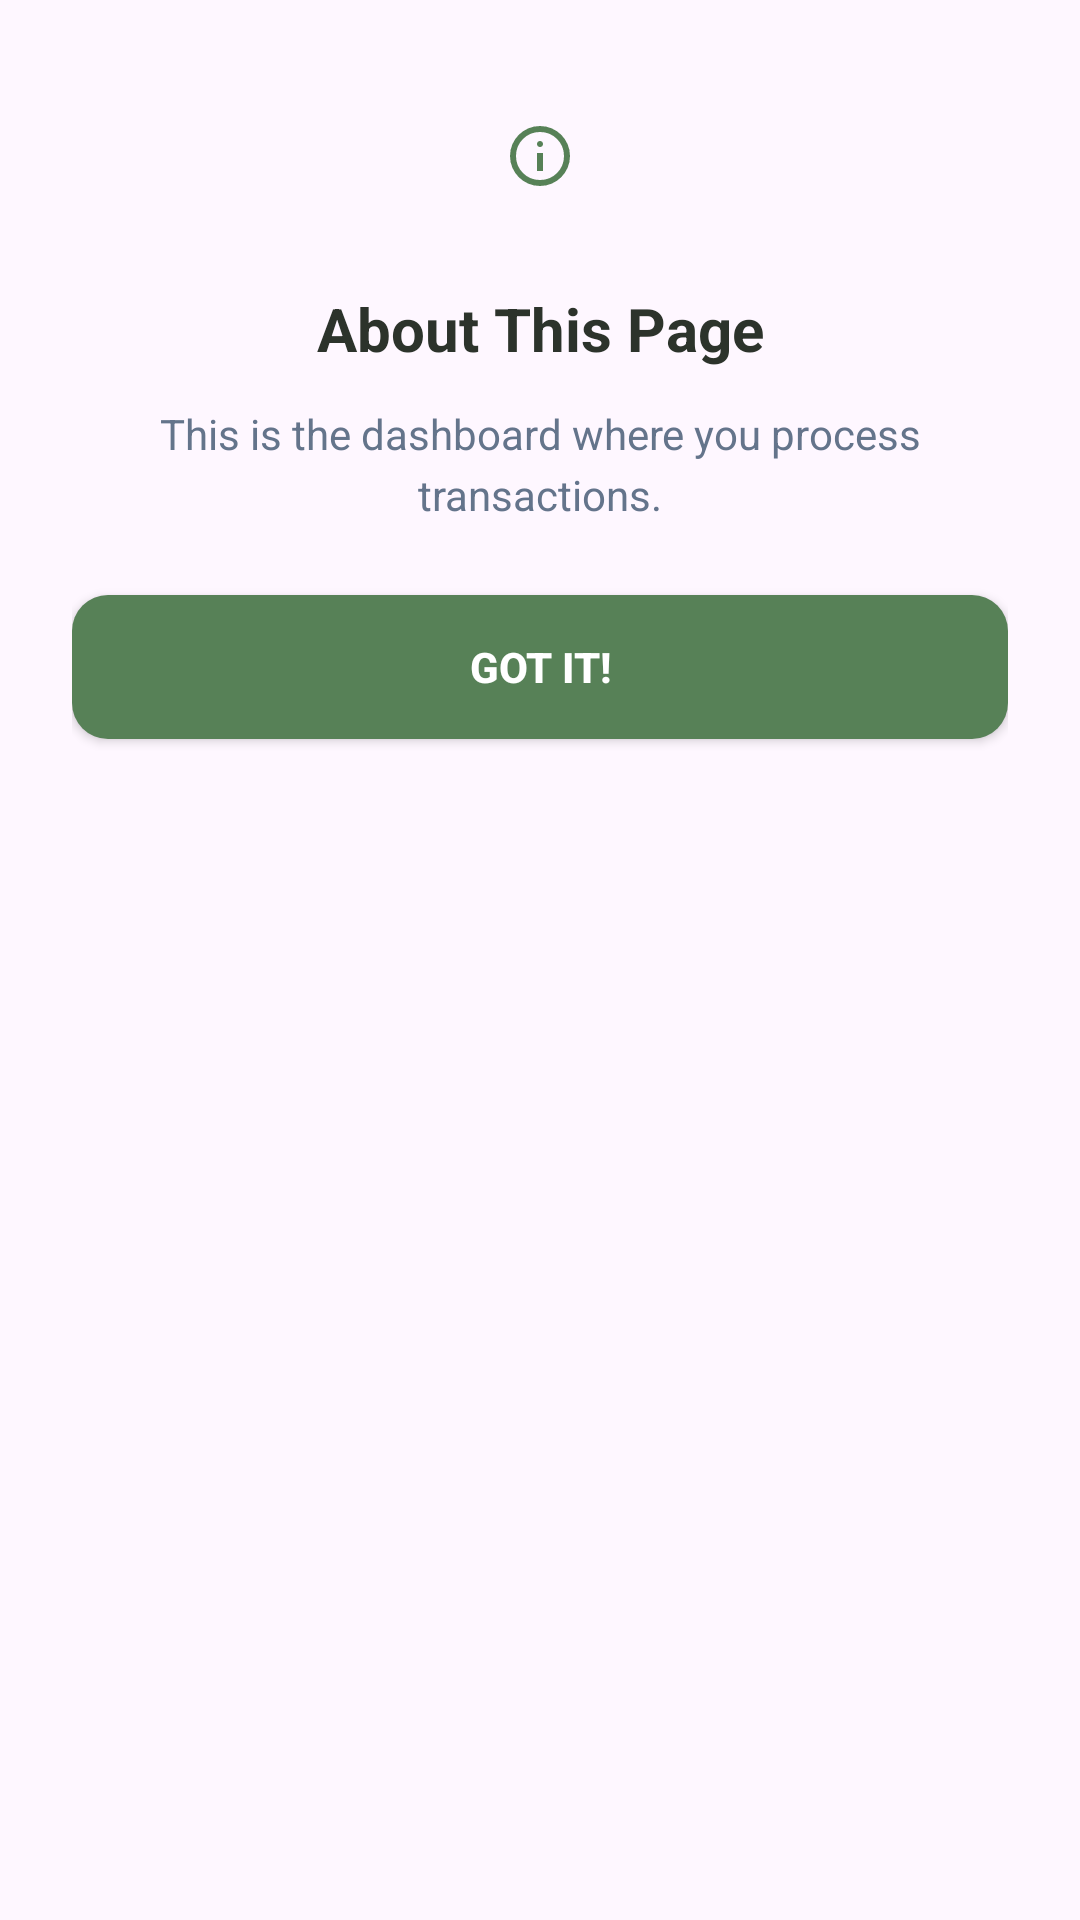

This screen was rendered from an Android layout file. Write that file and the resources it references.
<!-- AndroidManifest.xml: application theme Theme.SariSariStoreApp -->
<!-- res/layout/layout_info_dialog.xml -->
<?xml version="1.0" encoding="utf-8"?>
<LinearLayout xmlns:android="http://schemas.android.com/apk/res/android"
    xmlns:app="http://schemas.android.com/apk/res-auto"
    android:layout_width="match_parent"
    android:layout_height="wrap_content"
    android:minWidth="340dp"
    android:background="@drawable/bg_card_rounded"
    android:backgroundTint="#FFFFFF"
    android:elevation="8dp"
    android:gravity="center_horizontal"
    android:orientation="vertical"
    android:padding="24dp">

    <ImageView
        android:layout_width="56dp"
        android:layout_height="56dp"
        android:layout_marginBottom="16dp"
        android:background="@drawable/bg_circle_white"
        android:backgroundTint="#A7F3D0"
        android:padding="16dp"
        android:src="@drawable/ic_info"
        app:tint="@color/kanto_primary" />

    <TextView
        android:layout_width="match_parent"
        android:layout_height="wrap_content"
        android:layout_marginBottom="12dp"
        android:text="About This Page"
        android:textAlignment="center"
        android:textColor="@color/kanto_text_head"
        android:textSize="20sp"
        android:textStyle="bold" />

    <TextView
        android:id="@+id/tvInfoMessage"
        android:layout_width="match_parent"
        android:layout_height="wrap_content"
        android:layout_marginBottom="24dp"
        android:lineSpacingExtra="4dp"
        android:text="This is the dashboard where you process transactions."
        android:textAlignment="center"
        android:textColor="#64748B"
        android:textSize="14sp" />

    <Button
        android:id="@+id/btnInfoGotIt"
        android:layout_width="match_parent"
        android:layout_height="48dp"
        android:background="@drawable/bg_dialog_btn_solid"
        android:text="Got it!"
        android:textColor="@color/white"
        android:textSize="14sp"
        android:textStyle="bold" />

</LinearLayout>
<!-- resources referenced by this layout -->
<resources>
  <color name="kanto_primary">#578157</color>
  <color name="kanto_text_head">#2C332B</color>
  <color name="white">#FFFFFF</color>
  <!-- drawable bg_dialog_btn_solid (drawable) -->
  <?xml version="1.0" encoding="utf-8"?>
  <shape xmlns:android="http://schemas.android.com/apk/res/android">
      <solid android:color="@color/kanto_primary" />
      <corners android:radius="12dp" />
  </shape>
  <!-- drawable ic_info (drawable) -->
  <vector xmlns:android="http://schemas.android.com/apk/res/android"
      android:width="24dp"
      android:height="24dp"
      android:viewportWidth="960"
      android:viewportHeight="960">
    <path
        android:pathData="M440,680h80v-240h-80v240ZM508.5,348.5Q520,337 520,320t-11.5,-28.5Q497,280 480,280t-28.5,11.5Q440,303 440,320t11.5,28.5Q463,360 480,360t28.5,-11.5ZM480,880q-83,0 -156,-31.5T197,763q-54,-54 -85.5,-127T80,480q0,-83 31.5,-156T197,197q54,-54 127,-85.5T480,80q83,0 156,31.5T763,197q54,54 85.5,127T880,480q0,83 -31.5,156T763,763q-54,54 -127,85.5T480,880ZM480,800q134,0 227,-93t93,-227q0,-134 -93,-227t-227,-93q-134,0 -227,93t-93,227q0,134 93,227t227,93ZM480,480Z"
        android:fillColor="#578157"/>
  </vector>
  <style name="Theme.SariSariStoreApp" parent="Base.Theme.SariSariStoreApp" />
  <style name="Base.Theme.SariSariStoreApp" parent="Theme.Material3.DayNight.NoActionBar">
          <item name="colorPrimary">@color/kanto_primary</item>
  
          <item name="android:statusBarColor">@color/kanto_primary</item>
          <item name="colorControlActivated">@color/kanto_primary</item>
          <item name="android:windowLightStatusBar">false</item>
      </style>
</resources>
